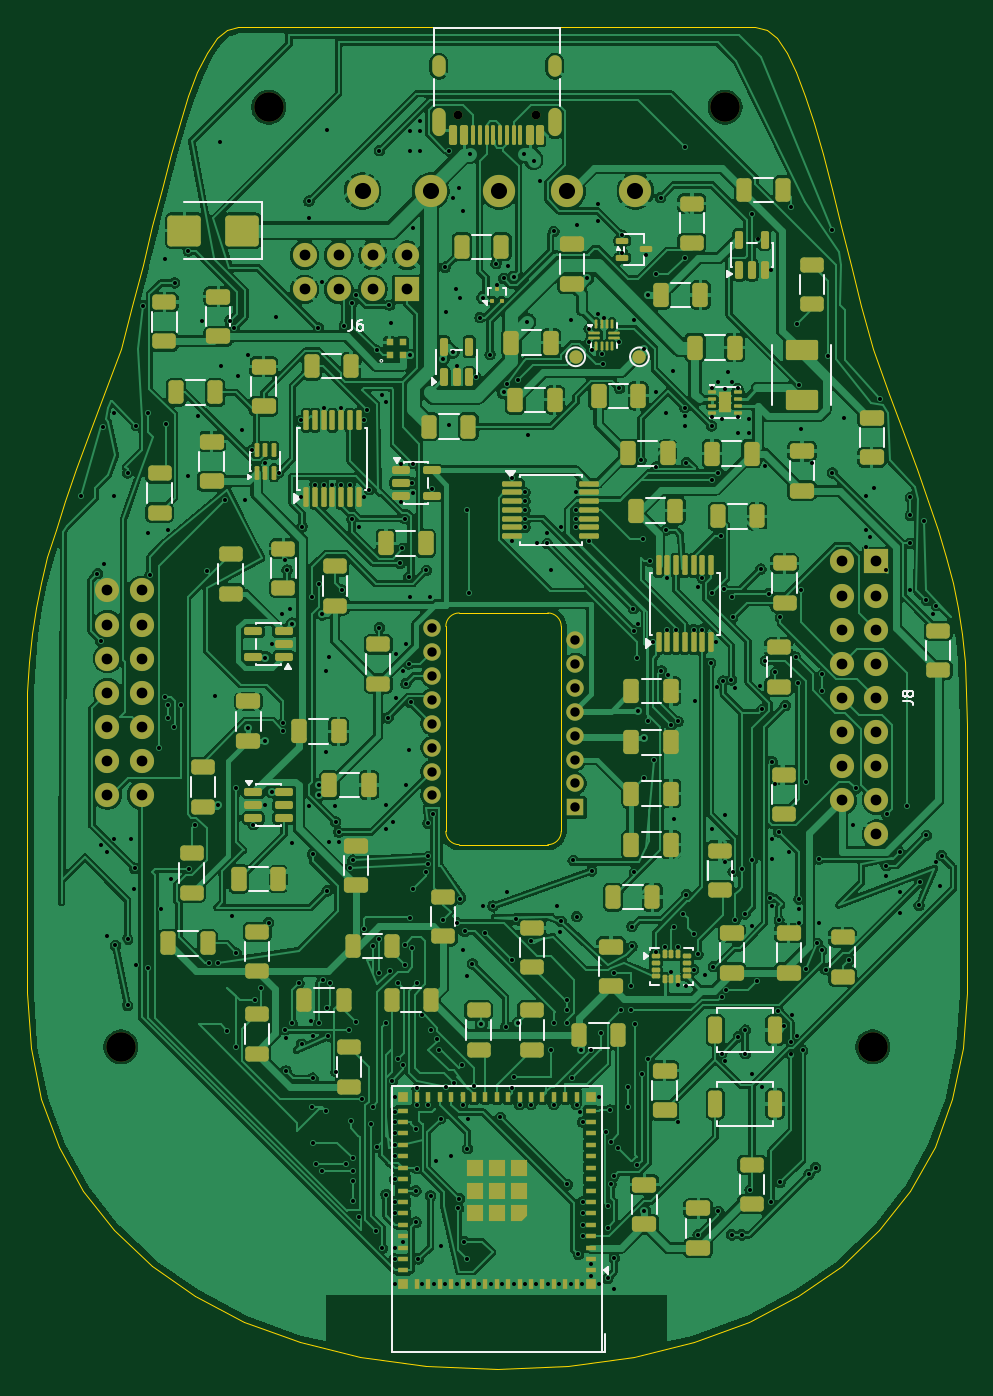
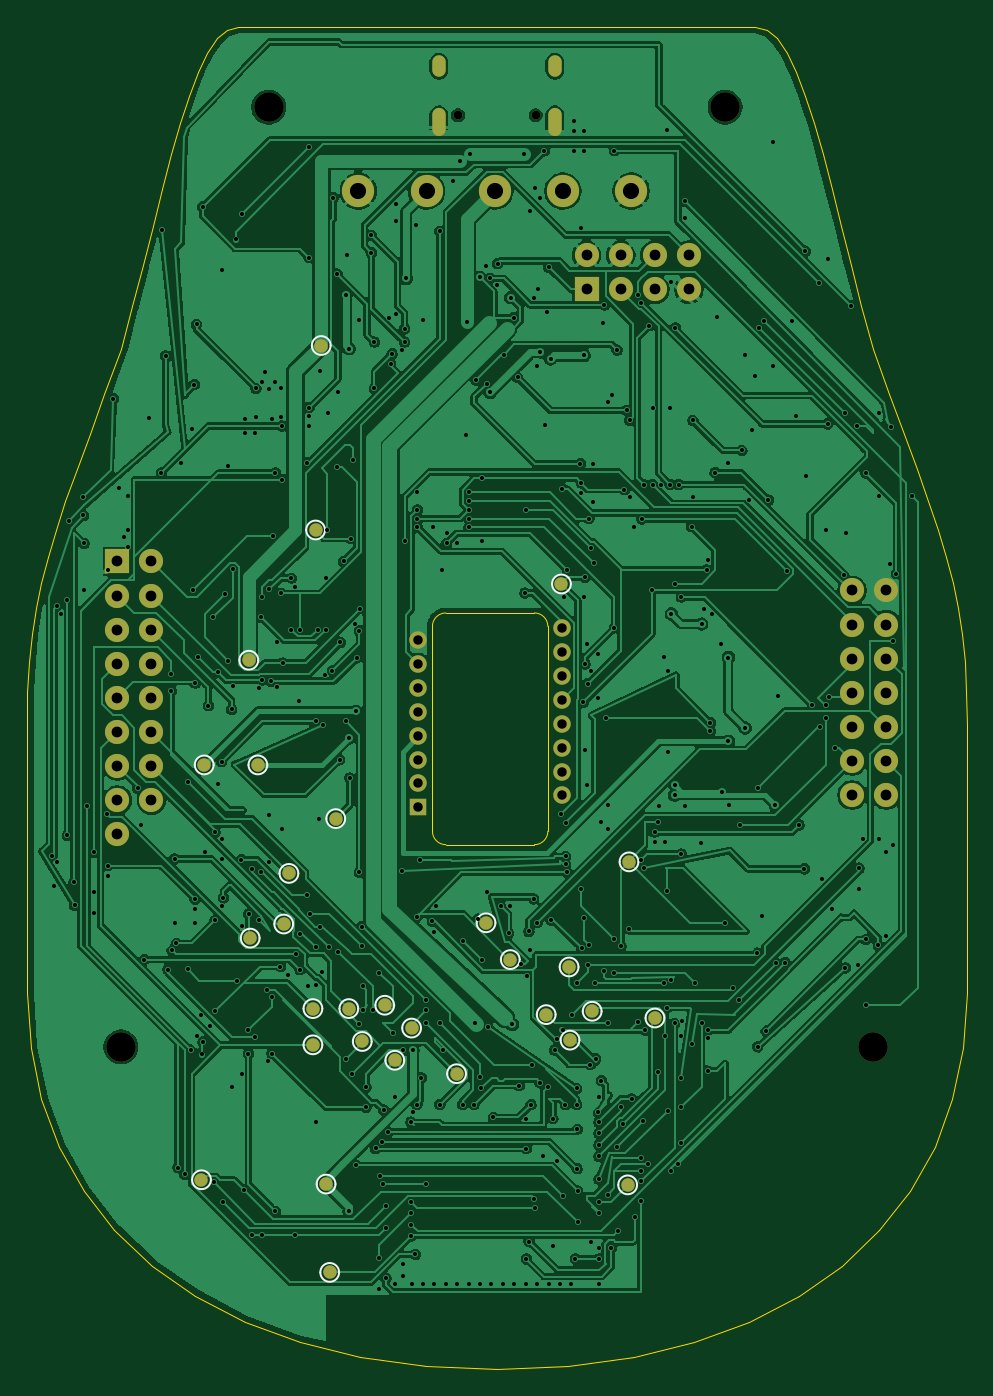
Circuit board: 11 layer files. Board 70.0 x 100.0 mm.
- bottom_copper: Lower-B_Cu.gbl (310636 bytes)
- bottom_mask: Lower-B_Mask.gbs (4117 bytes)
- paste: Lower-B_Paste.gbp (465 bytes)
- bottom_silk: Lower-B_Silkscreen.gbo (9225 bytes)
- outline: Lower-Edge_Cuts.gm1 (5639 bytes)
- top_copper: Lower-F_Cu.gtl (538699 bytes)
- top_mask: Lower-F_Mask.gts (18584 bytes)
- paste: Lower-F_Paste.gtp (16316 bytes)
- top_silk: Lower-F_Silkscreen.gto (38586 bytes)
- drill: Lower-NPTH.drl (485 bytes)
- drill: Lower-PTH.drl (11094 bytes)

=== bottom_copper: Lower-B_Cu.gbl (310636 bytes, source omitted) ===
=== bottom_mask: Lower-B_Mask.gbs ===
%TF.GenerationSoftware,KiCad,Pcbnew,10.0.6*%
%TF.CreationDate,2026-11-06T12:59:10+01:00*%
%TF.ProjectId,Lower,4c6f7765-722e-46b6-9963-61645f706362,rev?*%
%TF.SameCoordinates,Original*%
%TF.FileFunction,Soldermask,Bot*%
%TF.FilePolarity,Negative*%
%FSLAX46Y46*%
G04 Gerber Fmt 4.6, Leading zero omitted, Abs format (unit mm)*
G04 Created by KiCad (PCBNEW 10.0.6) date 2026-11-06 12:59:10*
%MOMM*%
%LPD*%
G01*
G04 APERTURE LIST*
%ADD10C,2.200000*%
%ADD11R,1.800000X1.800000*%
%ADD12C,1.800000*%
%ADD13C,0.650000*%
%ADD14O,1.000000X2.100000*%
%ADD15O,1.000000X1.600000*%
%ADD16R,1.300000X1.300000*%
%ADD17C,1.300000*%
%ADD18C,2.400000*%
%ADD19C,1.000000*%
G04 APERTURE END LIST*
D10*
%TO.C,H104*%
X63000000Y-76000000D03*
%TD*%
D11*
%TO.C,J8*%
X63270000Y-39840000D03*
D12*
X60730000Y-39840000D03*
X63270000Y-42380000D03*
X60730000Y-42380000D03*
X63270000Y-44920000D03*
X60730000Y-44920000D03*
X63270000Y-47460000D03*
X60730000Y-47460000D03*
X63270000Y-50000000D03*
X60730000Y-50000000D03*
X63270000Y-52540000D03*
X60730000Y-52540000D03*
X63270000Y-55080000D03*
X60730000Y-55080000D03*
X63270000Y-57620000D03*
X60730000Y-57620000D03*
X63270000Y-60160000D03*
%TD*%
D11*
%TO.C,J6*%
X28310000Y-19570000D03*
D12*
X28310000Y-17030000D03*
X25770000Y-19570000D03*
X25770000Y-17030000D03*
X23230000Y-19570000D03*
X23230000Y-17030000D03*
X20690000Y-19570000D03*
X20690000Y-17030000D03*
%TD*%
D10*
%TO.C,H101*%
X18000000Y-6000000D03*
%TD*%
D13*
%TO.C,J1*%
X37890000Y-6600000D03*
X32110000Y-6600000D03*
D14*
X39320000Y-7130000D03*
D15*
X39320000Y-2950000D03*
D14*
X30680000Y-7130000D03*
D15*
X30680000Y-2950000D03*
%TD*%
D10*
%TO.C,H102*%
X52000000Y-6000000D03*
%TD*%
D12*
%TO.C,J101*%
X6000000Y-42000000D03*
X8540000Y-42000000D03*
X6000000Y-44540000D03*
X8540000Y-44540000D03*
X6000000Y-47080000D03*
X8540000Y-47080000D03*
X6000000Y-49620000D03*
X8540000Y-49620000D03*
X6000000Y-52160000D03*
X8540000Y-52160000D03*
X6000000Y-54700000D03*
X8540000Y-54700000D03*
X6000000Y-57240000D03*
X8540000Y-57240000D03*
%TD*%
D10*
%TO.C,H103*%
X7000000Y-76000000D03*
%TD*%
D16*
%TO.C,U35*%
X40850000Y-58160000D03*
D17*
X40850000Y-56380000D03*
X40850000Y-54600000D03*
X40850000Y-52820000D03*
X40850000Y-51040000D03*
X40850000Y-49260000D03*
X40850000Y-47480000D03*
X40850000Y-45700000D03*
X30150000Y-44810000D03*
X30150000Y-46590000D03*
X30150000Y-48370000D03*
X30150000Y-50150000D03*
X30150000Y-51930000D03*
X30150000Y-53710000D03*
X30150000Y-55490000D03*
X30150000Y-57270000D03*
%TD*%
D18*
%TO.C,J103*%
X25000000Y-12250000D03*
X30080000Y-12250000D03*
X35160000Y-12250000D03*
X40240000Y-12250000D03*
X45320000Y-12250000D03*
%TD*%
D19*
%TO.C,TP19*%
X43350000Y-72900000D03*
%TD*%
%TO.C,TP7*%
X47450000Y-92800000D03*
%TD*%
%TO.C,TP41*%
X52800000Y-55000000D03*
%TD*%
%TO.C,TP1*%
X53475000Y-47200000D03*
%TD*%
%TO.C,TP9*%
X42600000Y-77000000D03*
%TD*%
%TO.C,TP17*%
X50487500Y-63080000D03*
%TD*%
%TO.C,TP16*%
X25156300Y-62220000D03*
%TD*%
%TO.C,TP5*%
X29550000Y-75500000D03*
%TD*%
%TO.C,TP8*%
X47719700Y-86219700D03*
%TD*%
%TO.C,TP43*%
X48500000Y-37500000D03*
%TD*%
%TO.C,TP20*%
X46025000Y-73150000D03*
%TD*%
%TO.C,TP40*%
X56800000Y-55000000D03*
%TD*%
%TO.C,TP22*%
X53375000Y-67900000D03*
%TD*%
%TO.C,TP28*%
X34000000Y-69500000D03*
%TD*%
%TO.C,TP29*%
X38000000Y-78000000D03*
%TD*%
%TO.C,TP24*%
X30187500Y-41520000D03*
%TD*%
%TO.C,TP23*%
X29619800Y-70050000D03*
%TD*%
%TO.C,TP6*%
X57000000Y-85900000D03*
%TD*%
%TO.C,TP30*%
X41350000Y-74600000D03*
%TD*%
%TO.C,TP25*%
X23225000Y-73850000D03*
%TD*%
%TO.C,TP33*%
X50875000Y-66850000D03*
%TD*%
%TO.C,TP18*%
X35806300Y-66760000D03*
%TD*%
%TO.C,TP21*%
X48700000Y-73150000D03*
%TD*%
%TO.C,TP31*%
X45025000Y-75600000D03*
%TD*%
%TO.C,TP10*%
X48081300Y-23760000D03*
%TD*%
%TO.C,TP4*%
X25255300Y-86280300D03*
%TD*%
%TO.C,TP32*%
X48700000Y-75850000D03*
%TD*%
%TO.C,TP42*%
X47000000Y-59000000D03*
%TD*%
%TO.C,TP26*%
X27900000Y-73350000D03*
%TD*%
%TO.C,TP27*%
X31325000Y-73600000D03*
%TD*%
M02*

=== paste: Lower-B_Paste.gbp ===
%TF.GenerationSoftware,KiCad,Pcbnew,10.0.6*%
%TF.CreationDate,2026-11-06T12:59:10+01:00*%
%TF.ProjectId,Lower,4c6f7765-722e-46b6-9963-61645f706362,rev?*%
%TF.SameCoordinates,Original*%
%TF.FileFunction,Paste,Bot*%
%TF.FilePolarity,Positive*%
%FSLAX46Y46*%
G04 Gerber Fmt 4.6, Leading zero omitted, Abs format (unit mm)*
G04 Created by KiCad (PCBNEW 10.0.6) date 2026-11-06 12:59:10*
%MOMM*%
%LPD*%
G01*
G04 APERTURE LIST*
G04 APERTURE END LIST*
M02*

=== bottom_silk: Lower-B_Silkscreen.gbo (9225 bytes, source omitted) ===
=== outline: Lower-Edge_Cuts.gm1 ===
%TF.GenerationSoftware,KiCad,Pcbnew,10.0.6*%
%TF.CreationDate,2026-11-06T12:59:10+01:00*%
%TF.ProjectId,Lower,4c6f7765-722e-46b6-9963-61645f706362,rev?*%
%TF.SameCoordinates,Original*%
%TF.FileFunction,Profile,NP*%
%FSLAX46Y46*%
G04 Gerber Fmt 4.6, Leading zero omitted, Abs format (unit mm)*
G04 Created by KiCad (PCBNEW 10.0.6) date 2026-11-06 12:59:10*
%MOMM*%
%LPD*%
G01*
G04 APERTURE LIST*
%TA.AperFunction,Profile*%
%ADD10C,0.100000*%
%TD*%
%TA.AperFunction,Profile*%
%ADD11C,0.050000*%
%TD*%
G04 APERTURE END LIST*
D10*
X0Y-52000000D02*
X37467Y-49539360D01*
X0Y-53111600D02*
X0Y-52000000D01*
X0Y-54425920D02*
X0Y-53111600D01*
X0Y-55912480D02*
X0Y-54425920D01*
X0Y-57540720D02*
X0Y-55912480D01*
X0Y-59280080D02*
X0Y-57540720D01*
X0Y-61100000D02*
X0Y-59280080D01*
X0Y-62969920D02*
X0Y-61100000D01*
X0Y-64859280D02*
X0Y-62969920D01*
X0Y-66737520D02*
X0Y-64859280D01*
X0Y-68574080D02*
X0Y-66737520D01*
X0Y-70338400D02*
X0Y-68574080D01*
X0Y-72000000D02*
X0Y-70338400D01*
X37467Y-49539360D02*
X153938Y-47314800D01*
X153938Y-47314800D02*
X355468Y-45262480D01*
X270908Y-76080080D02*
X0Y-72000000D01*
X355468Y-45262480D02*
X648147Y-43318560D01*
X648147Y-43318560D02*
X1038047Y-41418960D01*
X1038047Y-41418960D02*
X1531250Y-39500000D01*
X1073493Y-79907440D02*
X270908Y-76080080D01*
X1531250Y-39500000D02*
X2133827Y-37497680D01*
X2133827Y-37497680D02*
X2851852Y-35348160D01*
X2392582Y-83462400D02*
X1073493Y-79907440D01*
X2851852Y-35348160D02*
X3691406Y-32987520D01*
X3691406Y-32987520D02*
X4658561Y-30351840D01*
X4212958Y-86725600D02*
X2392582Y-83462400D01*
X4658561Y-30351840D02*
X5759407Y-27377280D01*
X5759407Y-27377280D02*
X7000000Y-24000000D01*
X6519458Y-89678400D02*
X4212958Y-86725600D01*
X7000000Y-24000000D02*
X7840568Y-20838880D01*
X7840568Y-20838880D02*
X8620368Y-17777760D01*
X8620368Y-17777760D02*
X9351562Y-14850000D01*
X9296875Y-92300000D02*
X6519458Y-89678400D01*
X9351562Y-14850000D02*
X10046312Y-12088880D01*
X10046312Y-12088880D02*
X10716737Y-9527760D01*
X10716737Y-9527760D02*
X11375000Y-7200000D01*
X11375000Y-7200000D02*
X12033262Y-5138888D01*
X12033262Y-5138888D02*
X12703687Y-3377776D01*
X12530000Y-94572000D02*
X9296875Y-92300000D01*
X12703687Y-3377776D02*
X13398437Y-1950000D01*
X13398437Y-1950000D02*
X14129674Y-888888D01*
X14129674Y-888888D02*
X14909387Y-227775D01*
X14909387Y-227775D02*
X15750000Y0D01*
X15750000Y0D02*
X54250000Y0D01*
X16203687Y-96474400D02*
X12530000Y-94572000D01*
X20302712Y-97987200D02*
X16203687Y-96474400D01*
X24811937Y-99092800D02*
X20302712Y-97987200D01*
X29716050Y-99769600D02*
X24811937Y-99092800D01*
D11*
X31200000Y-44680000D02*
G75*
G02*
X32200000Y-43680000I1000000J0D01*
G01*
X31200000Y-59940000D02*
X31200000Y-44680000D01*
X32200000Y-43680000D02*
X38800000Y-43680000D01*
X32200000Y-60940000D02*
G75*
G02*
X31200000Y-59940000I0J1000000D01*
G01*
D10*
X35000000Y-100000000D02*
X29716050Y-99769600D01*
D11*
X38800000Y-43680000D02*
G75*
G02*
X39800000Y-44680000I0J-1000000D01*
G01*
X38800000Y-60940000D02*
X32200000Y-60940000D01*
X39800000Y-44680000D02*
X39800000Y-59940000D01*
X39800000Y-59940000D02*
G75*
G02*
X38800000Y-60940000I-1000000J0D01*
G01*
D10*
X40283950Y-99769600D02*
X35000000Y-100000000D01*
X45188062Y-99092800D02*
X40283950Y-99769600D01*
X49697287Y-97987200D02*
X45188062Y-99092800D01*
X53796312Y-96474400D02*
X49697287Y-97987200D01*
X54250000Y0D02*
X55090612Y-227775D01*
X55090612Y-227775D02*
X55870324Y-888888D01*
X55870324Y-888888D02*
X56601562Y-1950000D01*
X56601562Y-1950000D02*
X57296312Y-3377776D01*
X57296312Y-3377776D02*
X57966737Y-5138888D01*
X57470000Y-94572000D02*
X53796312Y-96474400D01*
X57966737Y-5138888D02*
X58625000Y-7200000D01*
X58625000Y-7200000D02*
X59283262Y-9527760D01*
X59283262Y-9527760D02*
X59953687Y-12088880D01*
X59953687Y-12088880D02*
X60648437Y-14850000D01*
X60648437Y-14850000D02*
X61379675Y-17777760D01*
X60703125Y-92300000D02*
X57470000Y-94572000D01*
X61379675Y-17777760D02*
X62159387Y-20838880D01*
X62159387Y-20838880D02*
X63000000Y-24000000D01*
X63000000Y-24000000D02*
X64240575Y-27377280D01*
X63480550Y-89678400D02*
X60703125Y-92300000D01*
X64240575Y-27377280D02*
X65341412Y-30351840D01*
X65341412Y-30351840D02*
X66308550Y-32987520D01*
X65787049Y-86725600D02*
X63480550Y-89678400D01*
X66308550Y-32987520D02*
X67148112Y-35348160D01*
X67148112Y-35348160D02*
X67866137Y-37497680D01*
X67607400Y-83462400D02*
X65787049Y-86725600D01*
X67866137Y-37497680D02*
X68468750Y-39500000D01*
X68468750Y-39500000D02*
X68961987Y-41418960D01*
X68926550Y-79907440D02*
X67607400Y-83462400D01*
X68961987Y-41418960D02*
X69351887Y-43318560D01*
X69351887Y-43318560D02*
X69644575Y-45262480D01*
X69644575Y-45262480D02*
X69846087Y-47314800D01*
X69729100Y-76080080D02*
X68926550Y-79907440D01*
X69846087Y-47314800D02*
X69962550Y-49539360D01*
X69962550Y-49539360D02*
X70000000Y-52000000D01*
X70000000Y-52000000D02*
X70000000Y-53111600D01*
X70000000Y-53111600D02*
X70000000Y-54425920D01*
X70000000Y-54425920D02*
X70000000Y-55912480D01*
X70000000Y-55912480D02*
X70000000Y-57540720D01*
X70000000Y-57540720D02*
X70000000Y-59280080D01*
X70000000Y-59280080D02*
X70000000Y-61100000D01*
X70000000Y-61100000D02*
X70000000Y-62969920D01*
X70000000Y-62969920D02*
X70000000Y-64859280D01*
X70000000Y-64859280D02*
X70000000Y-66737520D01*
X70000000Y-66737520D02*
X70000000Y-68574080D01*
X70000000Y-68574080D02*
X70000000Y-70338400D01*
X70000000Y-70338400D02*
X70000000Y-72000000D01*
X70000000Y-72000000D02*
X69729100Y-76080080D01*
M02*

=== top_copper: Lower-F_Cu.gtl (538699 bytes, source omitted) ===
=== top_mask: Lower-F_Mask.gts (18584 bytes, source omitted) ===
=== paste: Lower-F_Paste.gtp (16316 bytes, source omitted) ===
=== top_silk: Lower-F_Silkscreen.gto (38586 bytes, source omitted) ===
=== drill: Lower-NPTH.drl ===
M48
; DRILL file KiCad 10.0.6 date 2026-11-06T12:59:10
; FORMAT={-:-/ absolute / metric / decimal}
; #@! TF.CreationDate,2026-11-06T12:59:10+01:00
; #@! TF.GenerationSoftware,Kicad,Pcbnew,10.0.6
; #@! TF.FileFunction,NonPlated,1,2,NPTH
FMAT,2
METRIC
; #@! TA.AperFunction,NonPlated,NPTH,ComponentDrill
T1C0.650
; #@! TA.AperFunction,NonPlated,NPTH,ComponentDrill
T2C2.200
%
G90
G05
T1
X32.11Y-6.6
X37.89Y-6.6
T2
X7.0Y-76.0
X18.0Y-6.0
X52.0Y-6.0
X63.0Y-76.0
M30

=== drill: Lower-PTH.drl (11094 bytes, source omitted) ===
